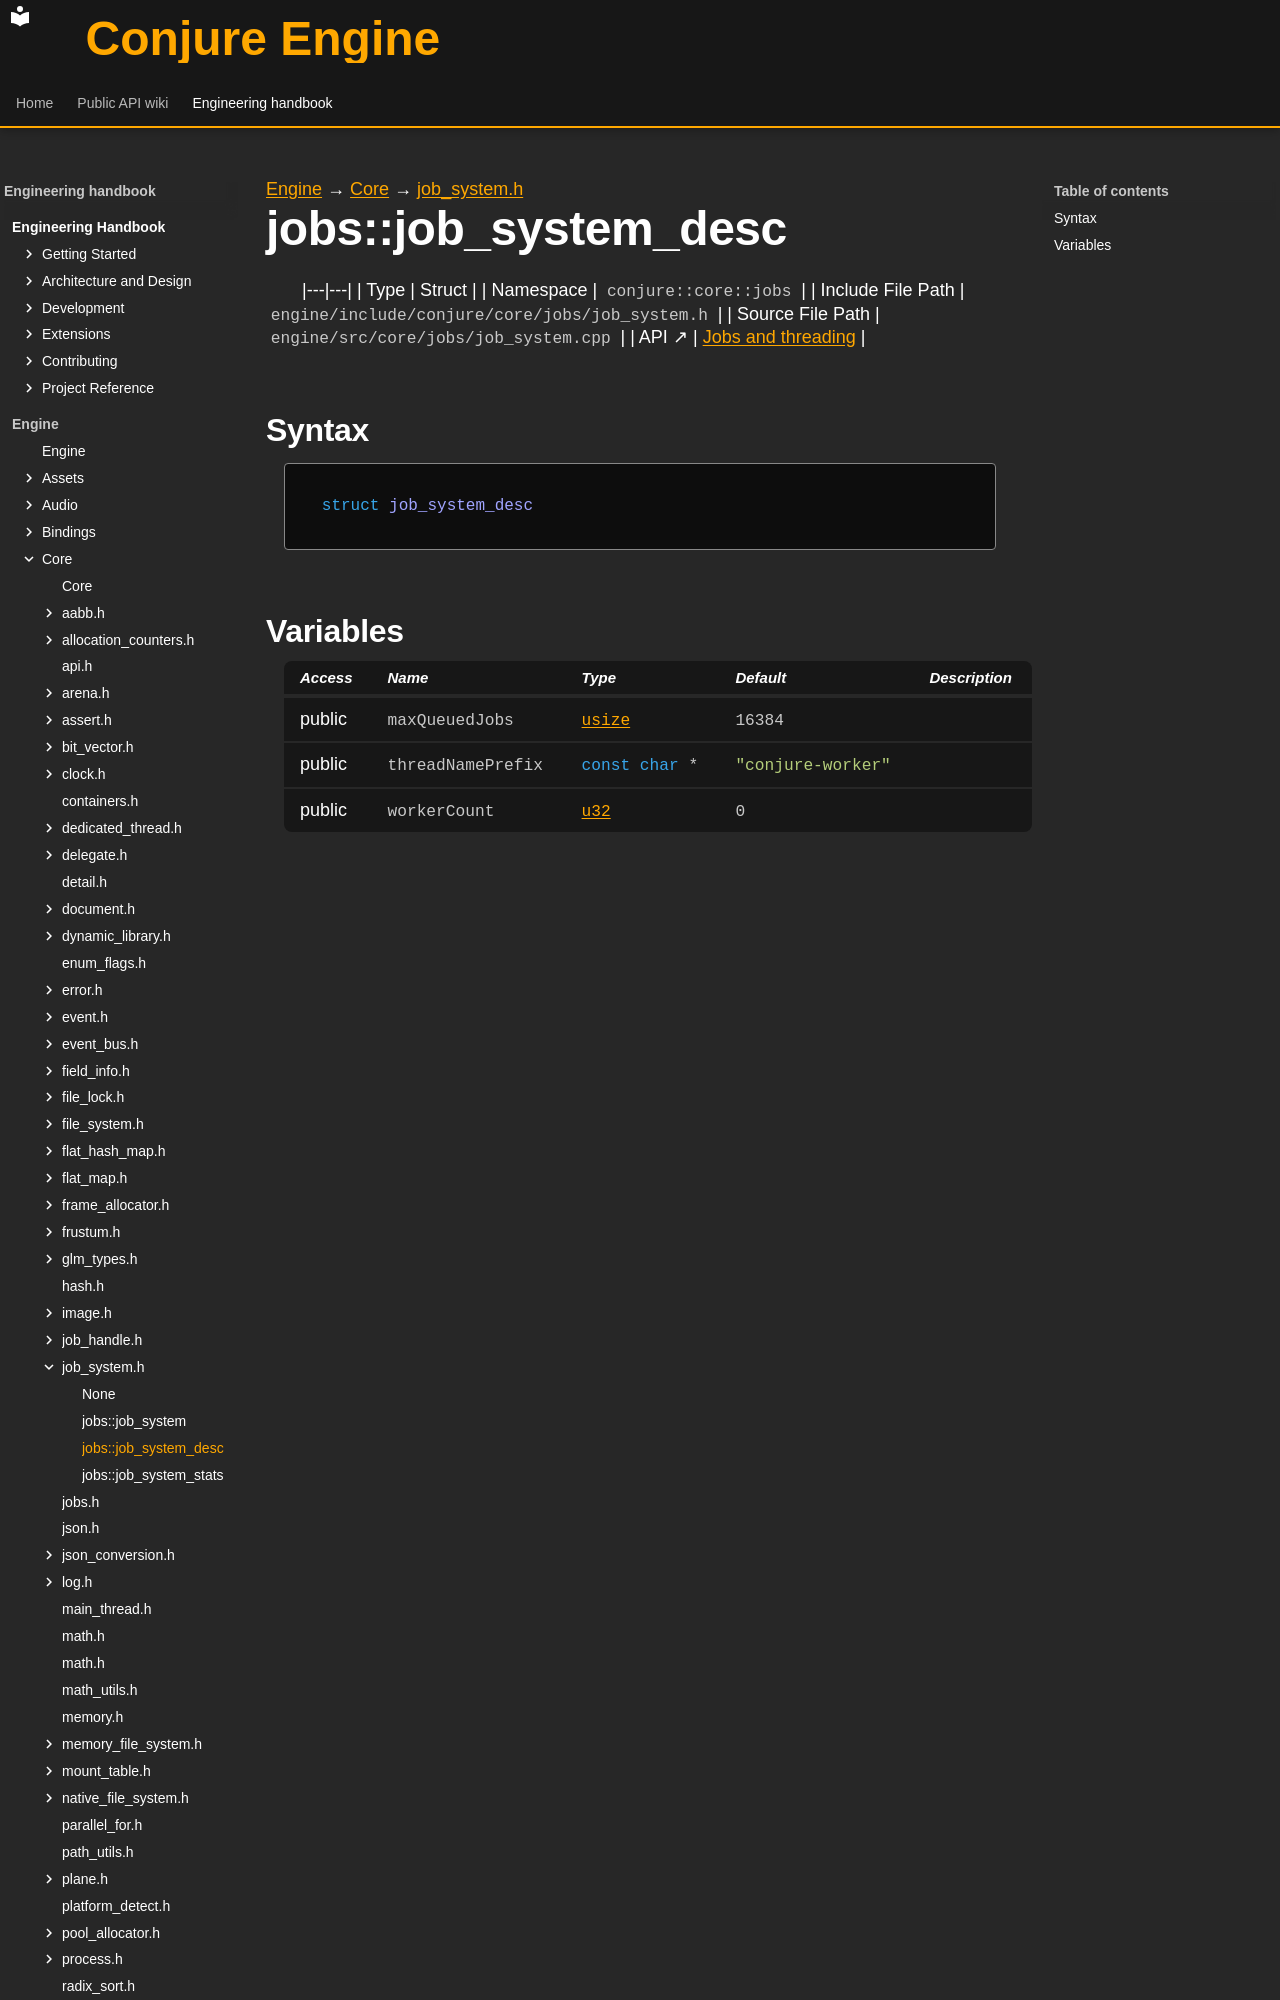

repository: Dozer90/Conjure-Engine · page: handbook/engine/core/jobs/job-system/jobs-job-system-desc.html · generator: mkdocs

---
kind: struct
---

[Engine](../../../../engine.md) → [Core](../../../core.md) → [job_system.h](../job-system.md)

# jobs::job_system_desc
<!-- doc-template:type -->

|---|---|
| Type | Struct |
| Namespace | `conjure::core::jobs` |
| Include File Path | `engine/include/conjure/core/jobs/job_system.h` |
| Source File Path | `engine/src/core/jobs/job_system.cpp` |
| API ↗ | [Jobs and threading](../../../../../api/core/jobs.md) |

## Syntax

```cpp
struct job_system_desc
```
